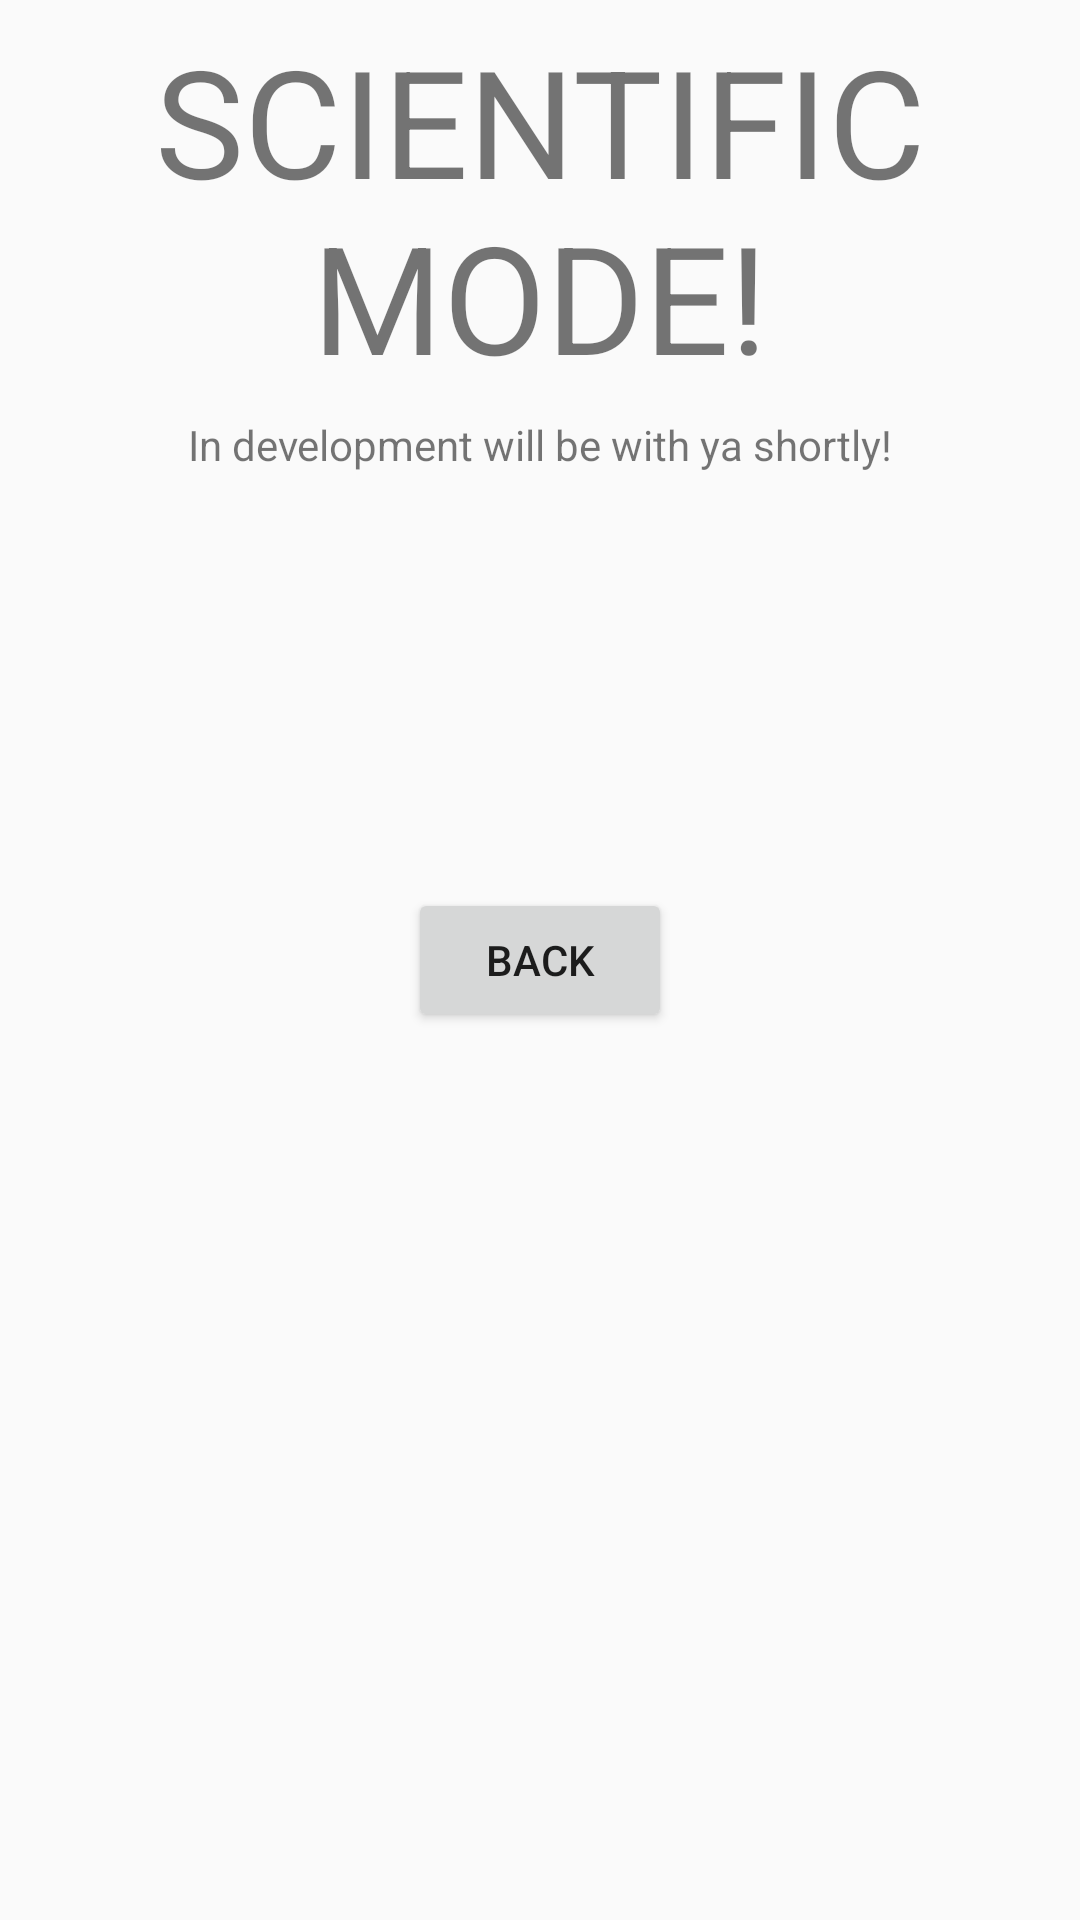

Here is an Android app screen rendered from its layout file. Give the layout XML and the strings, colors and styles it references.
<!-- AndroidManifest.xml: application theme Theme.Calculator -->
<!-- res/layout/activity_scientific_calculator.xml -->
<?xml version="1.0" encoding="utf-8"?>
<androidx.constraintlayout.widget.ConstraintLayout xmlns:android="http://schemas.android.com/apk/res/android"
    xmlns:app="http://schemas.android.com/apk/res-auto"
    xmlns:tools="http://schemas.android.com/tools"
    android:layout_width="match_parent"
    android:layout_height="match_parent"
    tools:context=".ScientificCalculator">

    <Button
        android:id="@+id/btnScientificHome"
        android:layout_width="wrap_content"
        android:layout_height="wrap_content"
        android:text="Back"
        app:layout_constraintBottom_toBottomOf="parent"
        app:layout_constraintEnd_toEndOf="parent"
        app:layout_constraintStart_toStartOf="parent"
        app:layout_constraintTop_toTopOf="parent" />

    <TextView
        android:id="@+id/textView"
        android:layout_width="wrap_content"
        android:layout_height="wrap_content"
        android:text="In development will be with ya shortly!"
        app:layout_constraintBottom_toTopOf="@+id/btnScientificHome"
        app:layout_constraintEnd_toEndOf="parent"
        app:layout_constraintStart_toStartOf="parent"
        app:layout_constraintTop_toTopOf="parent" />

    <TextView
        android:id="@+id/textViewONE"
        android:layout_width="wrap_content"
        android:layout_height="wrap_content"
        android:text="SCIENTIFIC MODE!"
        android:textSize="50dp"
        android:gravity="center"
        app:layout_constraintBottom_toTopOf="@+id/textView"
        app:layout_constraintEnd_toEndOf="parent"
        app:layout_constraintStart_toStartOf="parent"
        app:layout_constraintTop_toTopOf="parent" />
</androidx.constraintlayout.widget.ConstraintLayout>
<!-- resources referenced by this layout -->
<resources>
  <style name="Theme.Calculator" parent="Theme.AppCompat.Light.NoActionBar">
          
          <item name="colorPrimary">@color/purple_500</item>
          <item name="colorPrimaryVariant">@color/purple_700</item>
          <item name="colorOnPrimary">@color/white</item>
          
          <item name="colorSecondary">@color/teal_200</item>
          <item name="colorSecondaryVariant">@color/teal_700</item>
          <item name="colorOnSecondary">@color/black</item>
          
          <item name="android:statusBarColor" tools:targetApi="l">?attr/colorPrimaryVariant</item>
          
      </style>
  <color name="purple_500">#FF6200EE</color>
  <color name="purple_700">#FF3700B3</color>
  <color name="white">#FFFFFFFF</color>
  <color name="teal_200">#FF03DAC5</color>
  <color name="teal_700">#FF018786</color>
  <color name="black">#FF000000</color>
</resources>
